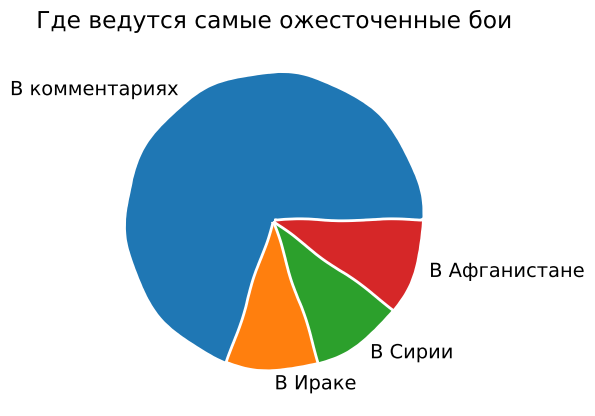

This figure's Python source:

import matplotlib.pyplot as plt
import numpy as np


with plt.xkcd():
    plt.pie([70, 10, 10, 10], labels=('В комментариях', 'В Ираке', 'В Сирии', 'В Афганистане'))
    plt.title('Где ведутся самые ожесточенные бои')
    plt.show()
